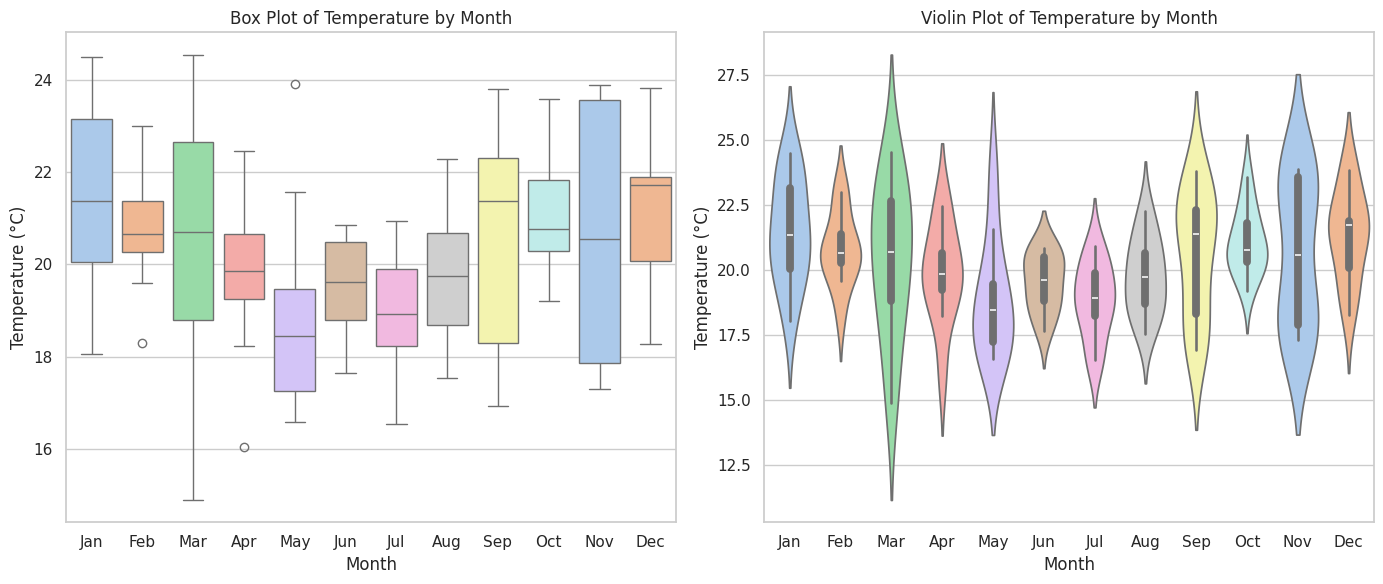

This chart was generated by the following Python code:
import numpy as np
import pandas as pd

# Generate random temperature data for each month
np.random.seed(0)
months = ['Jan', 'Feb', 'Mar', 'Apr', 'May', 'Jun', 'Jul', 'Aug', 'Sep', 'Oct', 'Nov', 'Dec']
temperature_data = {
    'Month': np.repeat(months, 10),  # Repeat each month 10 times
    'Temperature': np.random.normal(loc=20, scale=2, size=120)  # Random normal distribution for temperature
}

# Create a DataFrame from the generated data
temperature_df = pd.DataFrame(temperature_data)

# Display the first few rows of the DataFrame
print(temperature_df)


import seaborn as sns
import matplotlib.pyplot as plt

# Set the style of the seaborn plots
sns.set(style="whitegrid")

# Create subplots with the specified size
plt.figure(figsize=(14, 6))

# Box plot
plt.subplot(1, 2, 1)
sns.boxplot(x='Month', y='Temperature', data=temperature_df, palette='pastel')
plt.title('Box Plot of Temperature by Month')
plt.xlabel('Month')
plt.ylabel('Temperature (°C)')

# Violin plot
plt.subplot(1, 2, 2)
sns.violinplot(x='Month', y='Temperature', data=temperature_df, palette='pastel')
plt.title('Violin Plot of Temperature by Month')
plt.xlabel('Month')
plt.ylabel('Temperature (°C)')

plt.tight_layout()
plt.show()
